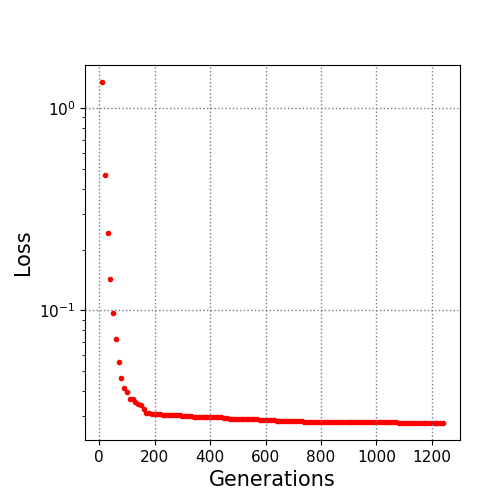

The file beside this chart, header and first rows:
10.0, 1.347169
20.0, 0.4696
30.0, 0.2409
40.0, 0.1424
50.0, 0.09659
60.0, 0.07217
70.0, 0.05535
80.0, 0.04628
90.0, 0.04151
100.0, 0.03945
110.0, 0.03653
120.0, 0.03653
130.0, 0.03508
140.0, 0.03444
150.0, 0.03388
160.0, 0.0324
170.0, 0.03101
180.0, 0.03101
190.0, 0.0307
200.0, 0.0307
210.0, 0.03063
220.0, 0.03063
230.0, 0.03029
240.0, 0.03029
250.0, 0.03029
260.0, 0.03029
270.0, 0.03029
280.0, 0.03029
290.0, 0.03029
300.0, 0.02992
310.0, 0.02992
320.0, 0.02989
330.0, 0.02989
340.0, 0.02979
350.0, 0.02979
360.0, 0.02979
370.0, 0.02979
380.0, 0.02979
390.0, 0.02979
400.0, 0.02979
410.0, 0.02979
420.0, 0.02979
430.0, 0.02979
440.0, 0.02979
450.0, 0.02926
460.0, 0.02926
470.0, 0.02889
480.0, 0.02889
490.0, 0.02889
500.0, 0.02889
510.0, 0.02889
520.0, 0.02889
530.0, 0.02889
540.0, 0.02889
550.0, 0.02889
560.0, 0.02889
570.0, 0.02889
580.0, 0.02872
590.0, 0.02872
600.0, 0.02872
610.0, 0.02872
... 63 more rows
